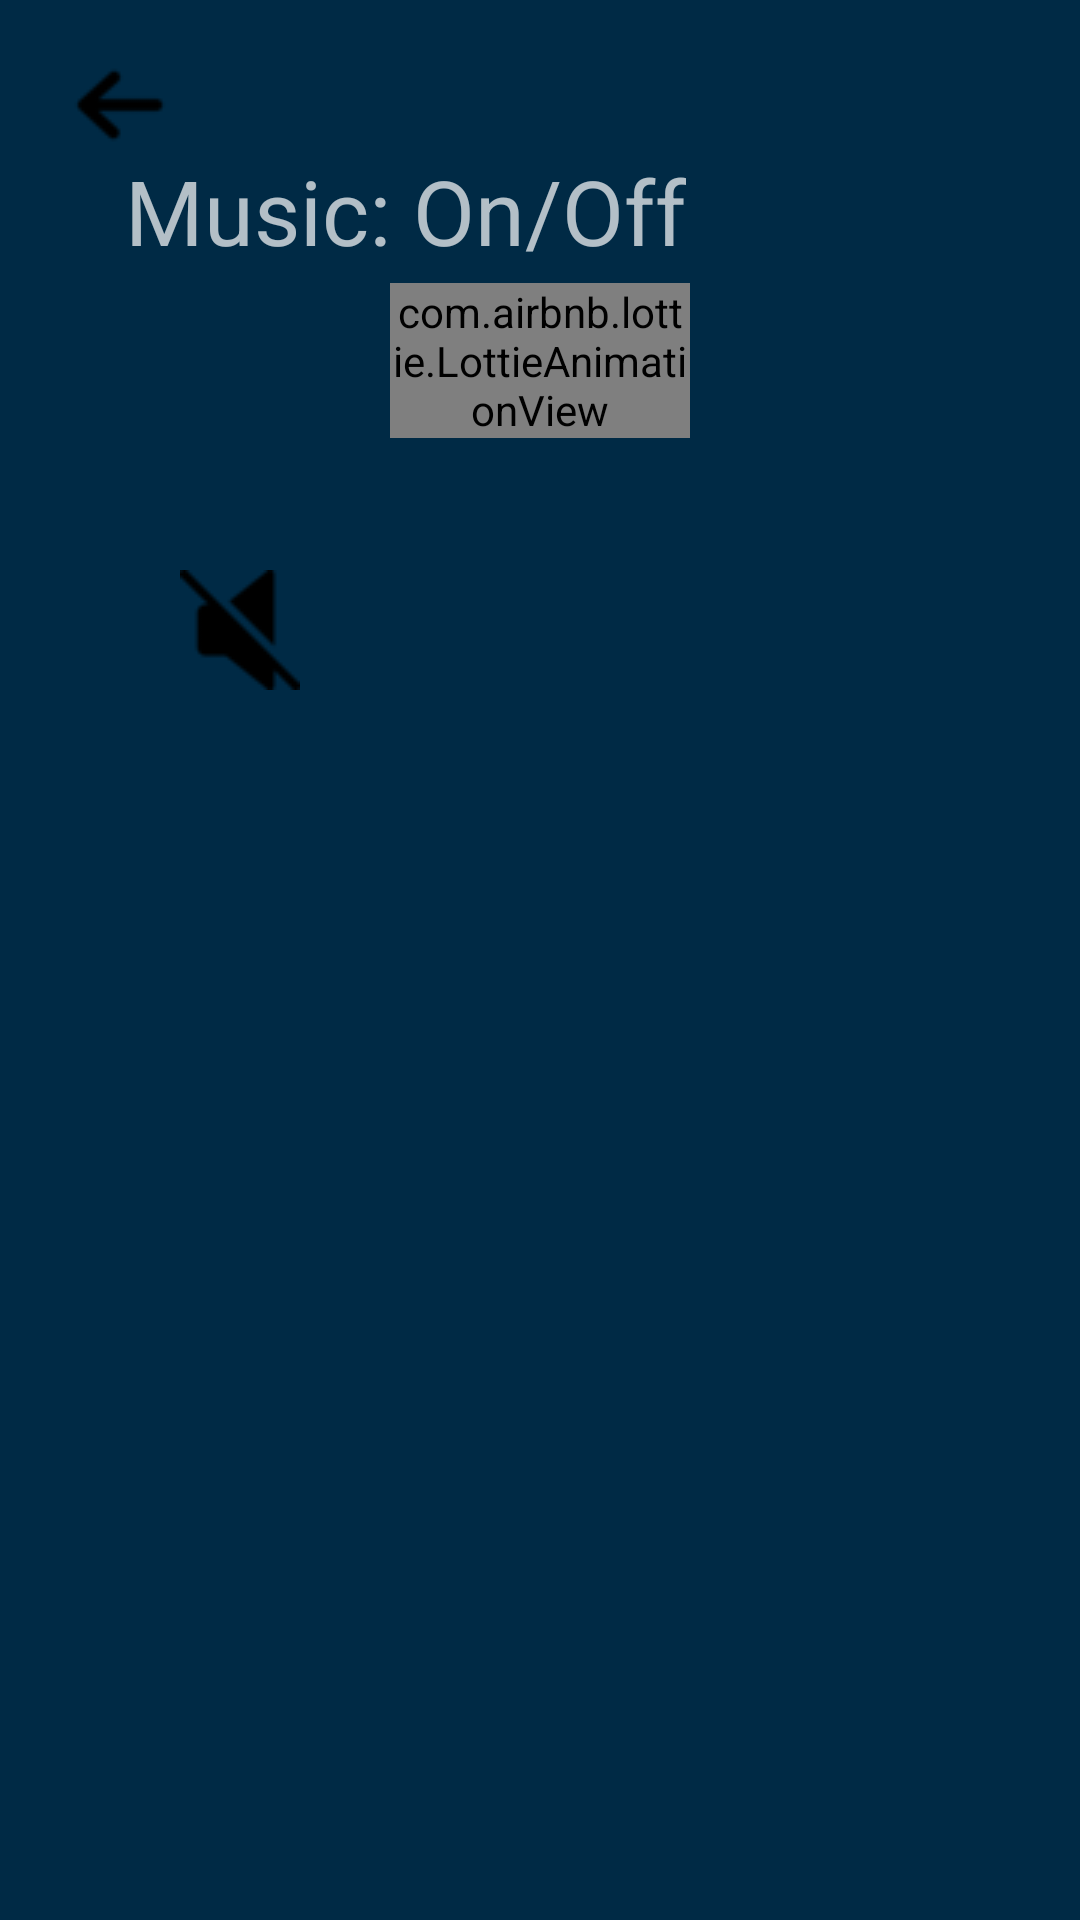

Layout XML and referenced resources for this Android screen:
<!-- AndroidManifest.xml: application theme Theme.AppCompat.NoActionBar -->
<!-- res/layout/activity_settings.xml -->
<?xml version="1.0" encoding="utf-8"?>
<androidx.constraintlayout.widget.ConstraintLayout
    xmlns:android="http://schemas.android.com/apk/res/android"
    xmlns:app="http://schemas.android.com/apk/res-auto"
    xmlns:tools="http://schemas.android.com/tools"
    android:id="@+id/main"
    android:layout_width="match_parent"
    android:layout_height="match_parent"
    android:background="@color/dark_blue"
    tools:context=".Settings">

    <com.airbnb.lottie.LottieAnimationView
        android:id="@+id/ani_btn"
        android:layout_width="100dp"
        android:layout_height="wrap_content"
        android:layout_marginBottom="400dp"
        app:layout_constraintBottom_toBottomOf="parent"
        app:layout_constraintEnd_toEndOf="parent"
        app:layout_constraintStart_toStartOf="parent"
        app:layout_constraintTop_toTopOf="parent"
        app:lottie_rawRes="@raw/button_switch"/>

    <ImageButton
        android:id="@+id/vlm"
        android:layout_width="wrap_content"
        android:layout_height="wrap_content"
        android:background="@android:color/transparent"
        android:contentDescription="@string/app_name"
        android:padding="10dp"
        android:layout_marginTop="180dp"
        android:layout_marginEnd="200dp"
        app:layout_constraintEnd_toEndOf="parent"
        app:layout_constraintStart_toStartOf="parent"
        app:layout_constraintTop_toTopOf="parent"
        app:srcCompat="@drawable/mute" />

    <TextView
        android:id="@+id/textView3"
        android:layout_width="wrap_content"
        android:layout_height="wrap_content"
        android:layout_marginEnd="90dp"
        android:layout_marginBottom="500dp"
        android:hint="Music: On/Off"
        android:textColor="@color/black"
        android:textSize="30sp"
        app:layout_constraintBottom_toBottomOf="parent"
        app:layout_constraintEnd_toEndOf="parent"
        app:layout_constraintStart_toStartOf="parent"
        app:layout_constraintTop_toTopOf="parent" />

    
    <ImageButton
        android:id="@+id/back_btn"
        android:layout_width="wrap_content"
        android:layout_height="wrap_content"
        android:layout_marginStart="10dp"
        android:layout_marginTop="5dp"
        android:background="?android:attr/selectableItemBackground"
        android:contentDescription="@string/app_name"
        android:padding="10dp"
        app:layout_constraintStart_toStartOf="parent"
        app:layout_constraintTop_toTopOf="parent"
        app:srcCompat="@drawable/back_btn" />

</androidx.constraintlayout.widget.ConstraintLayout>
<!-- resources referenced by this layout -->
<resources>
  <color name="black">#FF000000</color>
  <color name="dark_blue">#002a45</color>
  <!-- drawable back_btn: png bitmap (drawable, 681 bytes) -->
  <!-- drawable mute: png bitmap (drawable, 847 bytes) -->
  <string name="app_name">flashlearn</string>
</resources>
